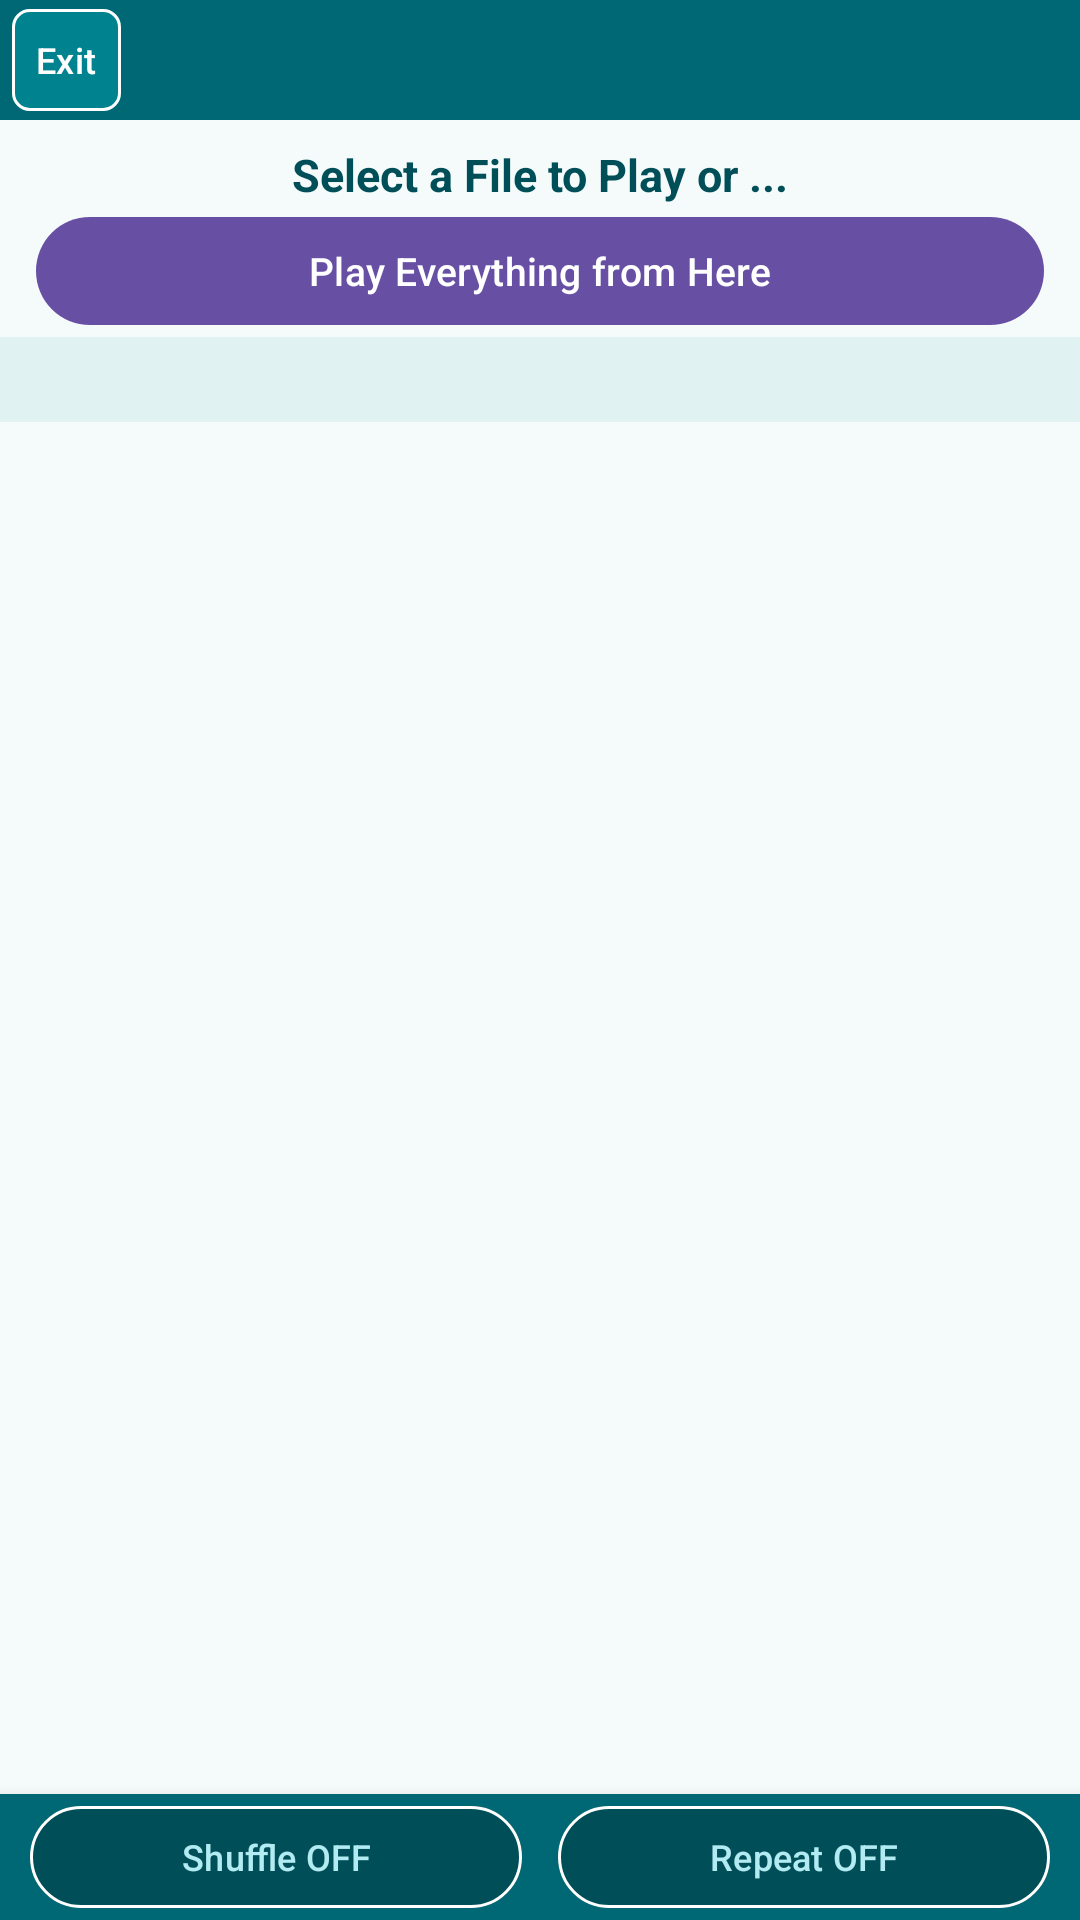

Write the Android layout XML for this screen, with the resource values it uses.
<!-- AndroidManifest.xml: activity theme Theme.Muzika -->
<!-- res/layout/activity_main.xml -->
<?xml version="1.0" encoding="utf-8"?>
<LinearLayout xmlns:android="http://schemas.android.com/apk/res/android"
    android:layout_width="match_parent"
    android:layout_height="match_parent"
    android:background="#F5FAFB"
    android:fitsSystemWindows="true"
    android:orientation="vertical">

    <include layout="@layout/include_app_bar" />

    <TextView
        android:id="@+id/textSelectPrompt"
        android:layout_width="match_parent"
        android:layout_height="wrap_content"
        android:gravity="center"
        android:paddingStart="12dp"
        android:paddingTop="8dp"
        android:paddingEnd="12dp"
        android:paddingBottom="4dp"
        android:text="@string/select_file_to_play"
        android:textColor="#004F58"
        android:textSize="15sp"
        android:textStyle="bold" />

    <com.google.android.material.button.MaterialButton
        android:id="@+id/buttonPlayEverything"
        android:layout_width="match_parent"
        android:layout_height="wrap_content"
        android:layout_marginStart="12dp"
        android:layout_marginEnd="12dp"
        android:layout_marginBottom="4dp"
        android:insetTop="0dp"
        android:insetBottom="0dp"
        android:minHeight="36dp"
        android:text="@string/folder_play_all_here"
        android:textAllCaps="false"
        android:textSize="13sp" />

    <TextView
        android:id="@+id/textCurrentPath"
        android:layout_width="match_parent"
        android:layout_height="wrap_content"
        android:background="#E0F2F1"
        android:ellipsize="start"
        android:paddingStart="10dp"
        android:paddingTop="6dp"
        android:paddingEnd="10dp"
        android:paddingBottom="6dp"
        android:singleLine="true"
        android:textColor="#004F58"
        android:textSize="12sp" />

    <TextView
        android:id="@+id/textMusicCount"
        android:layout_width="match_parent"
        android:layout_height="wrap_content"
        android:paddingStart="10dp"
        android:paddingTop="2dp"
        android:paddingEnd="10dp"
        android:paddingBottom="2dp"
        android:textColor="#006874"
        android:textSize="12sp"
        android:textStyle="bold" />

    <ListView
        android:id="@+id/listFolders"
        android:layout_width="match_parent"
        android:layout_height="0dp"
        android:layout_weight="1"
        android:divider="#CFD8DC"
        android:dividerHeight="1dp" />

    <TextView
        android:id="@+id/textEmpty"
        android:layout_width="match_parent"
        android:layout_height="0dp"
        android:layout_weight="1"
        android:gravity="center"
        android:text="@string/folder_empty"
        android:textColor="#90A4AE"
        android:visibility="gone" />

    <include layout="@layout/include_playback_controls" />
</LinearLayout>
<!-- res/layout/include_app_bar.xml (included above) -->
<?xml version="1.0" encoding="utf-8"?>
<LinearLayout xmlns:android="http://schemas.android.com/apk/res/android"
    xmlns:app="http://schemas.android.com/apk/res-auto"
    android:id="@+id/appBar"
    android:layout_width="match_parent"
    android:layout_height="wrap_content"
    android:background="#006874"
    android:gravity="center_vertical"
    android:minHeight="40dp"
    android:orientation="horizontal"
    android:paddingStart="4dp"
    android:paddingTop="3dp"
    android:paddingEnd="4dp"
    android:paddingBottom="3dp">

    <ImageButton
        android:id="@+id/buttonToolbarBack"
        android:layout_width="36dp"
        android:layout_height="36dp"
        android:background="?attr/selectableItemBackgroundBorderless"
        android:contentDescription="@string/folder_up"
        android:padding="8dp"
        android:scaleType="centerInside"
        android:src="@drawable/ic_toolbar_back"
        android:visibility="gone" />

    <TextView
        android:id="@+id/textToolbarTitle"
        android:layout_width="0dp"
        android:layout_height="wrap_content"
        android:layout_marginStart="4dp"
        android:layout_marginEnd="4dp"
        android:layout_weight="1"
        android:ellipsize="end"
        android:maxLines="1"
        android:textColor="@android:color/white"
        android:textSize="15sp"
        android:textStyle="bold"
        android:visibility="gone" />

    <com.google.android.material.button.MaterialButton
        android:id="@+id/buttonMainMenu"
        style="@style/Widget.Material3.Button.OutlinedButton"
        android:layout_width="wrap_content"
        android:layout_height="wrap_content"
        android:insetTop="0dp"
        android:insetBottom="0dp"
        android:minHeight="34dp"
        android:minWidth="0dp"
        android:paddingStart="8dp"
        android:paddingEnd="8dp"
        android:text="@string/action_main_menu"
        android:textAllCaps="false"
        android:textColor="@android:color/white"
        android:textSize="12sp"
        android:visibility="gone"
        app:backgroundTint="#00838F"
        app:cornerRadius="6dp"
        app:strokeColor="@android:color/white"
        app:strokeWidth="1dp" />

    <Space
        android:id="@+id/barSpacerLeft"
        android:layout_width="0dp"
        android:layout_height="1dp"
        android:layout_weight="1"
        android:visibility="gone" />

    <com.google.android.material.button.MaterialButton
        android:id="@+id/buttonTogglePlaylist"
        style="@style/Widget.Material3.Button.OutlinedButton"
        android:layout_width="wrap_content"
        android:layout_height="wrap_content"
        android:insetTop="0dp"
        android:insetBottom="0dp"
        android:minHeight="36dp"
        android:minWidth="128dp"
        android:paddingStart="18dp"
        android:paddingEnd="18dp"
        android:text="@string/player_show_list"
        android:textAllCaps="false"
        android:textColor="@android:color/white"
        android:textSize="16sp"
        android:textStyle="bold"
        android:visibility="gone"
        app:backgroundTint="#00838F"
        app:cornerRadius="6dp"
        app:strokeColor="@android:color/white"
        app:strokeWidth="1dp" />

    <Space
        android:id="@+id/barSpacerRight"
        android:layout_width="0dp"
        android:layout_height="1dp"
        android:layout_weight="1"
        android:visibility="gone" />

    <com.google.android.material.button.MaterialButton
        android:id="@+id/buttonAbout"
        style="@style/Widget.Material3.Button.OutlinedButton"
        android:layout_width="wrap_content"
        android:layout_height="wrap_content"
        android:layout_marginEnd="4dp"
        android:insetTop="0dp"
        android:insetBottom="0dp"
        android:minHeight="34dp"
        android:minWidth="0dp"
        android:paddingStart="8dp"
        android:paddingEnd="8dp"
        android:text="@string/action_about"
        android:textAllCaps="false"
        android:textColor="@android:color/white"
        android:textSize="12sp"
        android:textStyle="bold"
        android:visibility="gone"
        app:backgroundTint="#00838F"
        app:cornerRadius="6dp"
        app:strokeColor="@android:color/white"
        app:strokeWidth="1dp" />

    <com.google.android.material.button.MaterialButton
        android:id="@+id/buttonExit"
        style="@style/Widget.Material3.Button.OutlinedButton"
        android:layout_width="wrap_content"
        android:layout_height="wrap_content"
        android:insetTop="0dp"
        android:insetBottom="0dp"
        android:minHeight="34dp"
        android:minWidth="0dp"
        android:paddingStart="8dp"
        android:paddingEnd="8dp"
        android:text="@string/action_exit"
        android:textAllCaps="false"
        android:textColor="@android:color/white"
        android:textSize="12sp"
        app:backgroundTint="#00838F"
        app:cornerRadius="6dp"
        app:strokeColor="@android:color/white"
        app:strokeWidth="1dp" />
</LinearLayout>
<!-- res/layout/include_playback_controls.xml (included above) -->
<?xml version="1.0" encoding="utf-8"?>
<LinearLayout xmlns:android="http://schemas.android.com/apk/res/android"
    xmlns:app="http://schemas.android.com/apk/res-auto"
    android:id="@+id/playbackControlsBar"
    android:layout_width="match_parent"
    android:layout_height="wrap_content"
    android:background="#006874"
    android:elevation="8dp"
    android:gravity="center"
    android:orientation="horizontal"
    android:paddingStart="10dp"
    android:paddingTop="4dp"
    android:paddingEnd="10dp"
    android:paddingBottom="4dp">

    <com.google.android.material.button.MaterialButton
        android:id="@+id/buttonShuffle"
        style="@style/Widget.Material3.Button.OutlinedButton"
        android:layout_width="0dp"
        android:layout_height="wrap_content"
        android:layout_marginEnd="6dp"
        android:layout_weight="1"
        android:checkable="true"
        android:insetTop="0dp"
        android:insetBottom="0dp"
        android:minHeight="34dp"
        android:text="@string/playback_shuffle_off"
        android:textAllCaps="false"
        android:textColor="@color/playback_toggle_text"
        android:textSize="12sp"
        app:backgroundTint="@color/playback_toggle_background"
        app:rippleColor="#40FFFFFF"
        app:strokeColor="@android:color/white"
        app:strokeWidth="1dp" />

    <com.google.android.material.button.MaterialButton
        android:id="@+id/buttonRepeat"
        style="@style/Widget.Material3.Button.OutlinedButton"
        android:layout_width="0dp"
        android:layout_height="wrap_content"
        android:layout_marginStart="6dp"
        android:layout_weight="1"
        android:checkable="true"
        android:insetTop="0dp"
        android:insetBottom="0dp"
        android:minHeight="34dp"
        android:text="@string/playback_repeat_off"
        android:textAllCaps="false"
        android:textColor="@color/playback_toggle_text"
        android:textSize="12sp"
        app:backgroundTint="@color/playback_toggle_background"
        app:rippleColor="#40FFFFFF"
        app:strokeColor="@android:color/white"
        app:strokeWidth="1dp" />
</LinearLayout>
<!-- resources referenced by this layout -->
<resources>
  <string name="action_about">About</string>
  <string name="action_exit">Exit</string>
  <string name="action_main_menu">Menu</string>
  <string name="folder_empty">Nothing here</string>
  <string name="folder_play_all_here">Play Everything from Here</string>
  <string name="folder_up">Up</string>
  <string name="playback_repeat_off">Repeat OFF</string>
  <string name="playback_shuffle_off">Shuffle OFF</string>
  <string name="player_show_list">List</string>
  <string name="select_file_to_play">Select a File to Play or ...</string>
  <style name="Theme.Muzika" parent="Theme.Material3.Light.NoActionBar" />
</resources>
